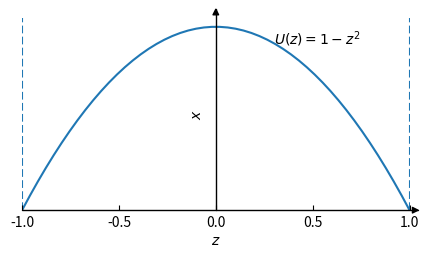

The script that saved this image: (Note: this script raises an exception after producing the figure.)
from pathlib import Path

from mpl_toolkits.axisartist.axislines import SubplotZero
from matplotlib.pyplot import figure
import numpy as np

"""
https://matplotlib.org/gallery/axisartist/demo_axisline_style.html

"""


def velocity(z: float) -> float:
    return 1.0 - z ** 2


zrange = (-1.0, 1.0)
z = np.linspace(*zrange)

fig = figure(figsize=(5, 2.5))
ax = SubplotZero(fig, 111)
fig.add_subplot(ax)

for direction, axis in ax.axis.items():
    axis.set_axisline_style("-|>")
    axis.set_visible(direction.endswith("zero"))

ax.plot(z, velocity(z))

for z in zrange:
    ax.axvline(x=z, linestyle="--")

ax.axis["xzero"].set_label(r"$z$")
ax.axis["yzero"].set_label(r"$x$")
z_annotate = 0.3
ax.annotate(r"$U(z) = 1 - z^2$", (z_annotate, velocity(z_annotate)))
ax.set_xlim(zrange)
ax.set_ylim(0.0)
ax.set_xticks(np.linspace(*zrange, 5))
ax.set_yticks([])
fig.savefig(Path(__file__).with_suffix(".png"), bbox_inches="tight")
